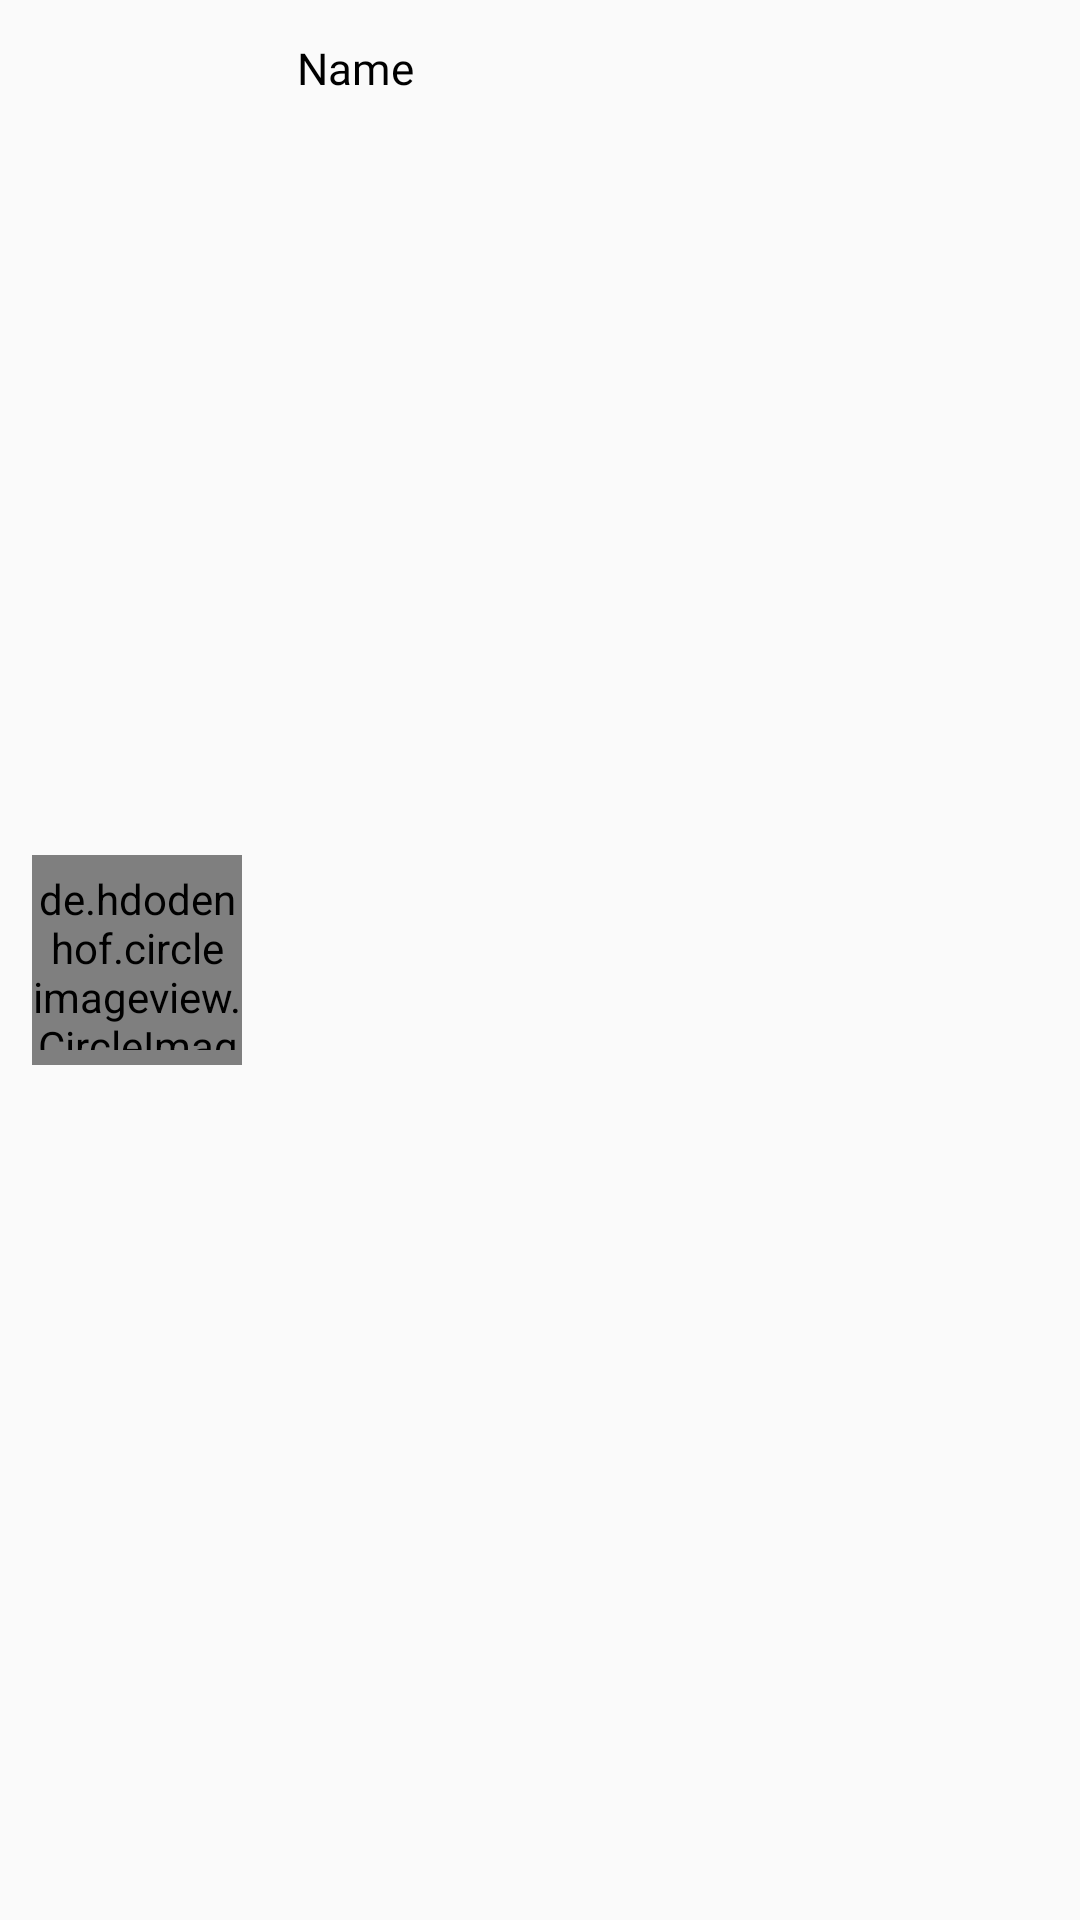

Write the Android layout XML for this screen, with the resource values it uses.
<!-- AndroidManifest.xml: application theme AppTheme -->
<!-- res/layout/sample_status_user.xml -->
<?xml version="1.0" encoding="utf-8"?>
<LinearLayout xmlns:android="http://schemas.android.com/apk/res/android"
    xmlns:app="http://schemas.android.com/apk/res-auto"
    xmlns:tools="http://schemas.android.com/tools"
    android:layout_width="match_parent"
    android:layout_height="wrap_content"
    android:layout_marginVertical="2dp"
    android:background="?android:attr/selectableItemBackground"
    android:clickable="true"
    android:focusable="true"
    android:orientation="horizontal">

    <androidx.constraintlayout.widget.ConstraintLayout
        android:layout_width="95dp"
        android:layout_height="match_parent">

        <de.hdodenhof.circleimageview.CircleImageView
            android:id="@+id/profileImage"
            android:layout_width="70dp"
            android:layout_height="70dp"
            android:background="@drawable/recent_story_border"
            android:paddingVertical="5dp"
            android:src="@drawable/ic_user"
            app:civ_border_color="@color/white"
            app:civ_border_width="2dp"
            app:civ_circle_background_color="@color/white"
            app:layout_constraintBottom_toBottomOf="parent"
            app:layout_constraintEnd_toEndOf="parent"
            app:layout_constraintHorizontal_bias="0.428"
            app:layout_constraintStart_toStartOf="parent"
            app:layout_constraintTop_toTopOf="parent" />

    </androidx.constraintlayout.widget.ConstraintLayout>

    <LinearLayout
        android:layout_width="match_parent"
        android:layout_height="match_parent"
        android:layout_marginLeft="2dp"
        android:layout_marginTop="4.5dp"
        android:orientation="vertical">

        <TextView
            android:id="@+id/userName"
            android:layout_width="match_parent"
            android:layout_height="wrap_content"
            android:layout_marginTop="8dp"
            android:fontFamily="@font/poppins_medium"
            android:gravity="center|left"
            android:paddingLeft="2dp"
            android:text="Name"
            android:textColor="@color/black"
            android:textSize="14.5sp" />

        <TextView
            android:id="@+id/time"
            android:layout_width="match_parent"
            android:layout_height="wrap_content"
            android:layout_marginHorizontal="4dp"
            android:fontFamily="@font/poppins"
            android:textColor="@color/status_time"
            android:textSize="12.5sp"
            tools:text="Time" />
    </LinearLayout>

</LinearLayout>
<!-- resources referenced by this layout -->
<resources>
  <color name="black">#000000</color>
  <color name="status_time">#404040</color>
  <color name="white">#ffffff</color>
  <!-- drawable ic_user (drawable) -->
  <vector android:height="70dp" android:viewportHeight="512"
      android:viewportWidth="512" android:width="70dp"
      xmlns:aapt="http://schemas.android.com/aapt" xmlns:android="http://schemas.android.com/apk/res/android">
  
      <path
          android:pathData="m380.69,368.3c-39.67,8.76 -81.56,13.2 -124.69,13.2s-85.01,-4.44 -124.69,-13.2c4.42,-35.9 24.04,-68 54.11,-88.41 20.52,14.57 45.26,22.51 70.58,22.51 25.32,0 50.06,-7.94 70.58,-22.51 30.07,20.41 49.69,52.51 54.11,88.41zM512,256c0,141.16 -114.84,256 -256,256s-256,-114.84 -256,-256c0,-141.16 114.84,-256 256,-256s256,114.84 256,256zM181.97,180.53c0,40.82 33.21,74.03 74.03,74.03s74.03,-33.21 74.03,-74.03 -33.21,-74.03 -74.03,-74.03 -74.03,33.21 -74.03,74.03zM405.49,377.12c-2.24,-50.64 -29.7,-96.32 -73.45,-122.18 -4.35,-2.58 -9.85,-2.14 -13.75,1.08 -17.47,14.43 -39.59,22.38 -62.29,22.38s-44.82,-7.95 -62.29,-22.38c-3.9,-3.22 -9.4,-3.65 -13.75,-1.08 -43.75,25.86 -71.21,71.53 -73.45,122.18 -0.25,5.74 3.59,10.85 9.17,12.2 44.45,10.74 91.66,16.18 140.32,16.18s95.87,-5.44 140.32,-16.18c5.58,-1.35 9.43,-6.46 9.17,-12.2zM256,230.56c27.59,0 50.03,-22.44 50.03,-50.03s-22.44,-50.03 -50.03,-50.03 -50.03,22.44 -50.03,50.03 22.44,50.03 50.03,50.03z">
          <aapt:attr name="android:fillColor">
              <gradient android:endX="256" android:endY="512"
                  android:startX="256" android:startY="0" android:type="linear">
                  <item android:color="#FF01F1FE" android:offset="0"/>
                  <item android:color="#FF4FADFE" android:offset="1"/>
              </gradient>
          </aapt:attr>
  
      </path>
  </vector>
  <style name="AppTheme" parent="Theme.AppCompat.Light.NoActionBar">
          
          <item name="colorPrimary">#6D32BC</item>
          <item name="colorPrimaryDark">#52258d</item>
          <item name="colorAccent">@drawable/core_colour</item>
      </style>`
</resources>
